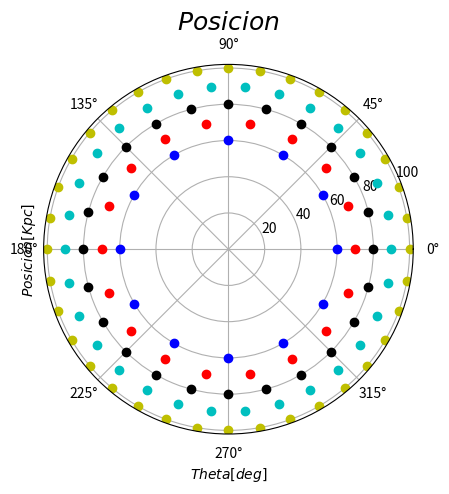
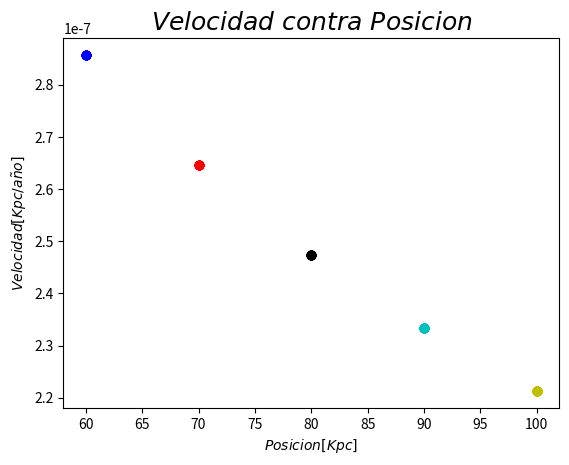

Write Python code to recreate these figures, in order.
# ******************************************************************
# ******************** Universidad de los Andes ********************
# ********************   Fisica computacional   ********************
# ********************        Tarea 10          ********************
# ******************************************************************
# [redacted]
# [redacted]
# ****************************************************************** 

# Librerias
import os, sys
import numpy as np
import matplotlib.pyplot as plt
import pylab
import scipy
from scipy.fftpack import fft, fftfreq

PI = 3.141592
GM = 4.898e-12 #Kpc^3/anio^2
n1 = 12
n2 = 18
n3 = 24
n4 = 30
n5 = 36
# CONDICIONES INICIALES
# Vector de distancia al origen
R1 = [60]*n1
R2 = [70]*n2
R3 = [80]*n3
R4 = [90]*n4
R5 = [100]*n5
# Vector del angulo theta (azimutal)
T1 = [0]*n1
T2 = [0]*n2
T3 = [0]*n3
T4 = [0]*n4
T5 = [0]*n5
# Vector de velocidades (en el angulo theta)
V1 = [0]*n1
V2 = [0]*n2
V3 = [0]*n3
V4 = [0]*n4
V5 = [0]*n5

for i in range(len(R1)):
    T1[i] = 2*PI*i/n1
    V1[i] = (GM/R1[i])**0.5

for i in range(len(R2)):
    T2[i] = 2*PI*i/n2
    V2[i] = (GM/R2[i])**0.5

for i in range(len(R3)):
    T3[i] = 2*PI*i/n3
    V3[i] = (GM/R3[i])**0.5

for i in range(len(R4)):
    T4[i] = 2*PI*i/n4
    V4[i] = (GM/R4[i])**0.5

for i in range(len(R5)):
    T5[i] = 2*PI*i/n5
    V5[i] = (GM/R5[i])**0.5

# Grafica de posiciones inciales
fig1 = plt.figure()
pylab.axes(polar = True)
pylab.plot(T1,R1,'bo',T2,R2,'ro',T3,R3,'ko',T4,R4,'co',T5,R5,'yo')
pylab.xlabel('$Theta[deg]$')
pylab.ylabel('$Posicion[Kpc]$')
pylab.title('$Posicion$',fontsize = 18)
pylab.savefig('Graph1')

# Grafica de velocidades
fig2 = plt.figure()
pylab.plot(R1,V1,'bo',R2,V2,'ro',R3,V3,'ko',R4,V4,'co',R5,V5,'yo')
pylab.ylabel('$Velocidad[Kpc/a\~no]$')
pylab.xlabel('$Posicion[Kpc]$')
pylab.title('$Velocidad\ contra\ Posicion$',fontsize = 18)
pylab.savefig('Graph2')
